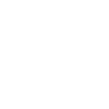
t = 0.00 s
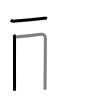
t = 2.50 s
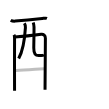
t = 5.25 s
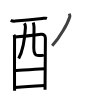
t = 7.75 s
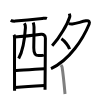
t = 10.50 s
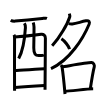
t = 13.00 s

The animated SVG that drew these frames (rendered in a browser with its animation timeline set to each time). Animation: 13 SMIL elements (animate=13); one cycle of 13.00 s.

<svg width="109px" height="109px" viewBox="0 0 px 109px" xmlns="http://www.w3.org/2000/svg" xmlns:xlink="http://www.w3.org/1999/xlink" xml:space="preserve" version="1.1"  baseProfile="full">
<path d="M10.74,20.14c0.63,0.41,3.81,1.01,4.46,0.95c6.66-0.58,24.25-2.29,27.05-2.57c1.59-0.16,3.38-0.67,4.75-0.15" style="fill:none;stroke:black;stroke-width:3;opacity:0">
  <animate attributeType="CSS" attributeName="opacity" from="0" to="1" begin="0s" dur="1s" repeatCount="Indefinite" fill="freeze" />
</path>
<path d="M13.97,34.84c0.43,0.74,0.59,2.52,0.59,3.51c0,0.99-0.14,51.41,0,52.39" style="fill:none;stroke:black;stroke-width:3;opacity:0">
  <animate attributeType="CSS" attributeName="opacity" from="0" to="1" begin="1s" dur="1s" repeatCount="Indefinite" fill="freeze" />
</path>
<path d="M14.76,36.88c2.41-0.12,24.29-2.28,26.48-2.59c2.27-0.32,4.15,1.19,4.15,3.98c0,1.56-0.35,50.65-0.35,51.39" style="fill:none;stroke:black;stroke-width:3;opacity:0">
  <animate attributeType="CSS" attributeName="opacity" from="0" to="1" begin="2s" dur="1s" repeatCount="Indefinite" fill="freeze" />
</path>
<path d="M24.44,23.22c0.67,1.18,1.08,2.8,0.98,4.42c-0.9,14.98-2.76,23.7-6.75,30.95" style="fill:none;stroke:black;stroke-width:3;opacity:0">
  <animate attributeType="CSS" attributeName="opacity" from="0" to="1" begin="3s" dur="1s" repeatCount="Indefinite" fill="freeze" />
</path>
<path d="M33.21,22.54c0.43,1.21,0.77,2.65,0.8,4.52c0.08,5.94-0.19,13.5-0.23,20.84c-0.03,6.37,1.86,7.69,4.88,7.69c3.06,0,5.17-0.22,5.47-0.94" style="fill:none;stroke:black;stroke-width:3;opacity:0">
  <animate attributeType="CSS" attributeName="opacity" from="0" to="1" begin="4s" dur="1s" repeatCount="Indefinite" fill="freeze" />
</path>
<path d="M15.19,70.51c3.27,0,25.7-1.69,29.39-1.69" style="fill:none;stroke:black;stroke-width:3;opacity:0">
  <animate attributeType="CSS" attributeName="opacity" from="0" to="1" begin="5s" dur="1s" repeatCount="Indefinite" fill="freeze" />
</path>
<path d="M15.04,87.44c6.65-0.53,21.25-1.45,29.53-1.9" style="fill:none;stroke:black;stroke-width:3;opacity:0">
  <animate attributeType="CSS" attributeName="opacity" from="0" to="1" begin="6s" dur="1s" repeatCount="Indefinite" fill="freeze" />
</path>
<path d="M69.36,13.64c0.18,0.55,0.69,2.23,0.35,3.27c-2.46,7.51-9.51,20.04-17.54,28.95" style="fill:none;stroke:black;stroke-width:3;opacity:0">
  <animate attributeType="CSS" attributeName="opacity" from="0" to="1" begin="7s" dur="1s" repeatCount="Indefinite" fill="freeze" />
</path>
<path d="M68.63,23.68c1.12,0.32,2.75,0.44,3.71,0.33c4.42-0.51,8.67-2.26,13.61-3.17c3.15-0.58,4.11,1.06,3.16,3.36C83.25,38.25,69.75,60.25,51,68.53" style="fill:none;stroke:black;stroke-width:3;opacity:0">
  <animate attributeType="CSS" attributeName="opacity" from="0" to="1" begin="8s" dur="1s" repeatCount="Indefinite" fill="freeze" />
</path>
<path d="M61.44,38.73c2.87,1.83,7.4,7.5,8.12,10.34" style="fill:none;stroke:black;stroke-width:3;opacity:0">
  <animate attributeType="CSS" attributeName="opacity" from="0" to="1" begin="9s" dur="1s" repeatCount="Indefinite" fill="freeze" />
</path>
<path d="M60.93,64.91c0.46,0.54,1.01,1.49,1.13,2.19C63,72.82,64.15,84.3,65.02,94" style="fill:none;stroke:black;stroke-width:3;opacity:0">
  <animate attributeType="CSS" attributeName="opacity" from="0" to="1" begin="10s" dur="1s" repeatCount="Indefinite" fill="freeze" />
</path>
<path d="M61.7,66.87c6.98-1.03,24.99-4.14,29.75-4.3c1.97-0.07,3.24,2.59,2.86,4.05c-1.34,5.22-2.56,12.63-4.03,22.41" style="fill:none;stroke:black;stroke-width:3;opacity:0">
  <animate attributeType="CSS" attributeName="opacity" from="0" to="1" begin="11s" dur="1s" repeatCount="Indefinite" fill="freeze" />
</path>
<path d="M64.9,91.25c5.16,0,21.13-2.3,28.26-2.46" style="fill:none;stroke:black;stroke-width:3;opacity:0">
  <animate attributeType="CSS" attributeName="opacity" from="0" to="1" begin="12s" dur="1s" repeatCount="Indefinite" fill="freeze" />
</path>
</svg>
